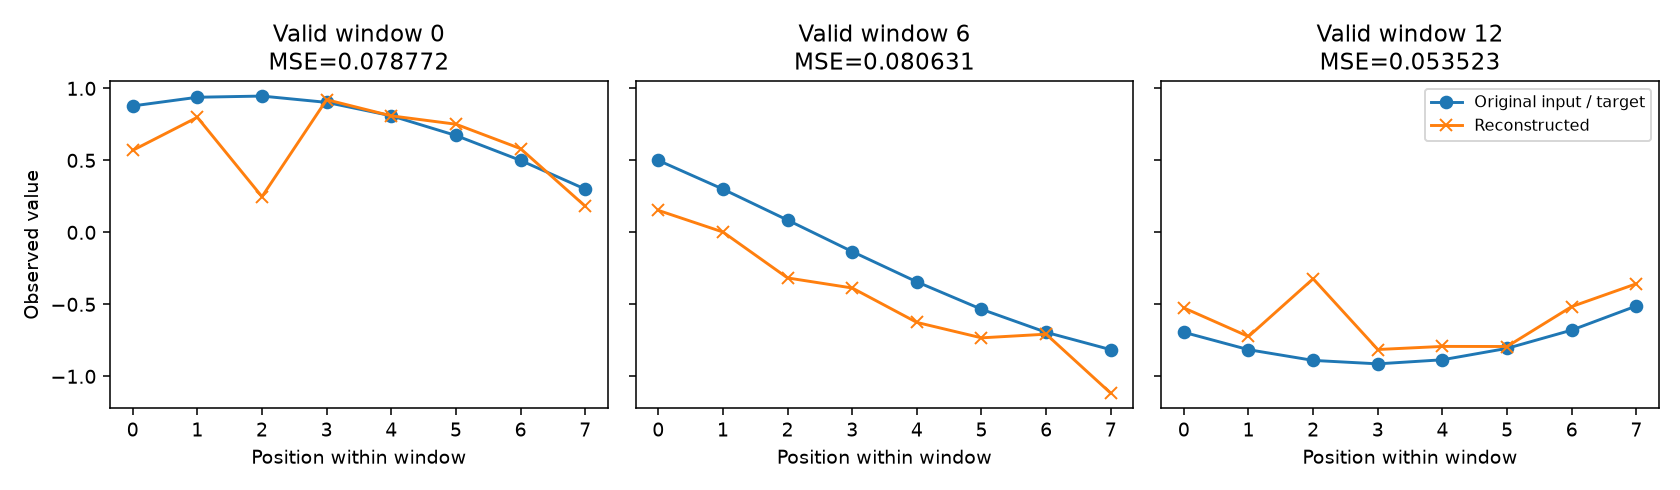

Source data for this figure (header and first rows):
valid_window, position, original, reconstructed, squared_error
0, 0, 0.8781, 0.5695, 0.09523
0, 1, 0.9384, 0.7991, 0.0194
0, 2, 0.9467, 0.2478, 0.4884
0, 3, 0.9028, 0.9215, 0.0003484
0, 4, 0.8098, 0.8092, 3.36899e-07
0, 5, 0.6729, 0.7512, 0.006132
0, 6, 0.4998, 0.5814, 0.00666
0, 7, 0.3003, 0.1818, 0.01404
1, 0, 0.9384, 0.6713, 0.07137
1, 1, 0.9467, 0.8858, 0.003703
1, 2, 0.9028, 0.2128, 0.4761
1, 3, 0.8098, 0.9189, 0.01192
1, 4, 0.6729, 0.7492, 0.005821
1, 5, 0.4998, 0.6678, 0.02823
1, 6, 0.3003, 0.4628, 0.02642
1, 7, 0.08521, -0.04529, 0.01703
2, 0, 0.9467, 0.7309, 0.04655
2, 1, 0.9028, 0.9244, 0.0004654
2, 2, 0.8098, 0.1728, 0.4057
2, 3, 0.6729, 0.8812, 0.04339
2, 4, 0.4998, 0.6677, 0.02819
2, 5, 0.3003, 0.5688, 0.07209
2, 6, 0.08521, 0.3445, 0.06721
2, 7, -0.1335, -0.2397, 0.01128
3, 0, 0.9028, 0.7194, 0.03364
3, 1, 0.8098, 0.8735, 0.004068
3, 2, 0.6729, 0.1109, 0.3158
3, 3, 0.4998, 0.7588, 0.06706
3, 4, 0.3003, 0.5181, 0.04746
3, 5, 0.08521, 0.4083, 0.1044
3, 6, -0.1335, 0.1927, 0.1064
3, 7, -0.3439, -0.4215, 0.006035
4, 0, 0.8098, 0.5969, 0.04531
4, 1, 0.6729, 0.6711, 3.1481798e-06
4, 2, 0.4998, -0.004123, 0.254
4, 3, 0.3003, 0.469, 0.02848
4, 4, 0.08521, 0.2171, 0.0174
4, 5, -0.1335, 0.1033, 0.05607
4, 6, -0.3439, -0.05861, 0.08137
4, 7, -0.5343, -0.6433, 0.01188
5, 0, 0.6729, 0.3693, 0.09216
5, 1, 0.4998, 0.3232, 0.03119
5, 2, 0.3003, -0.1726, 0.2236
5, 3, 0.08521, 0.01511, 0.004915
5, 4, -0.1335, -0.2345, 0.01021
5, 5, -0.3439, -0.3466, 7.5479697e-06
5, 6, -0.5343, -0.4119, 0.01497
5, 7, -0.6943, -0.9126, 0.04765
6, 0, 0.4998, 0.1527, 0.1205
6, 1, 0.3003, 0.0024, 0.08872
6, 2, 0.08521, -0.3166, 0.1614
6, 3, -0.1335, -0.3864, 0.06398
6, 4, -0.3439, -0.6256, 0.07936
6, 5, -0.5343, -0.7327, 0.03935
6, 6, -0.6943, -0.7073, 0.0001689
6, 7, -0.8149, -1.117, 0.09153
7, 0, 0.3003, 0.01585, 0.08089
7, 1, 0.08521, -0.188, 0.07465
7, 2, -0.1335, -0.3879, 0.06469
7, 3, -0.3439, -0.6034, 0.06738
... 44 more rows
